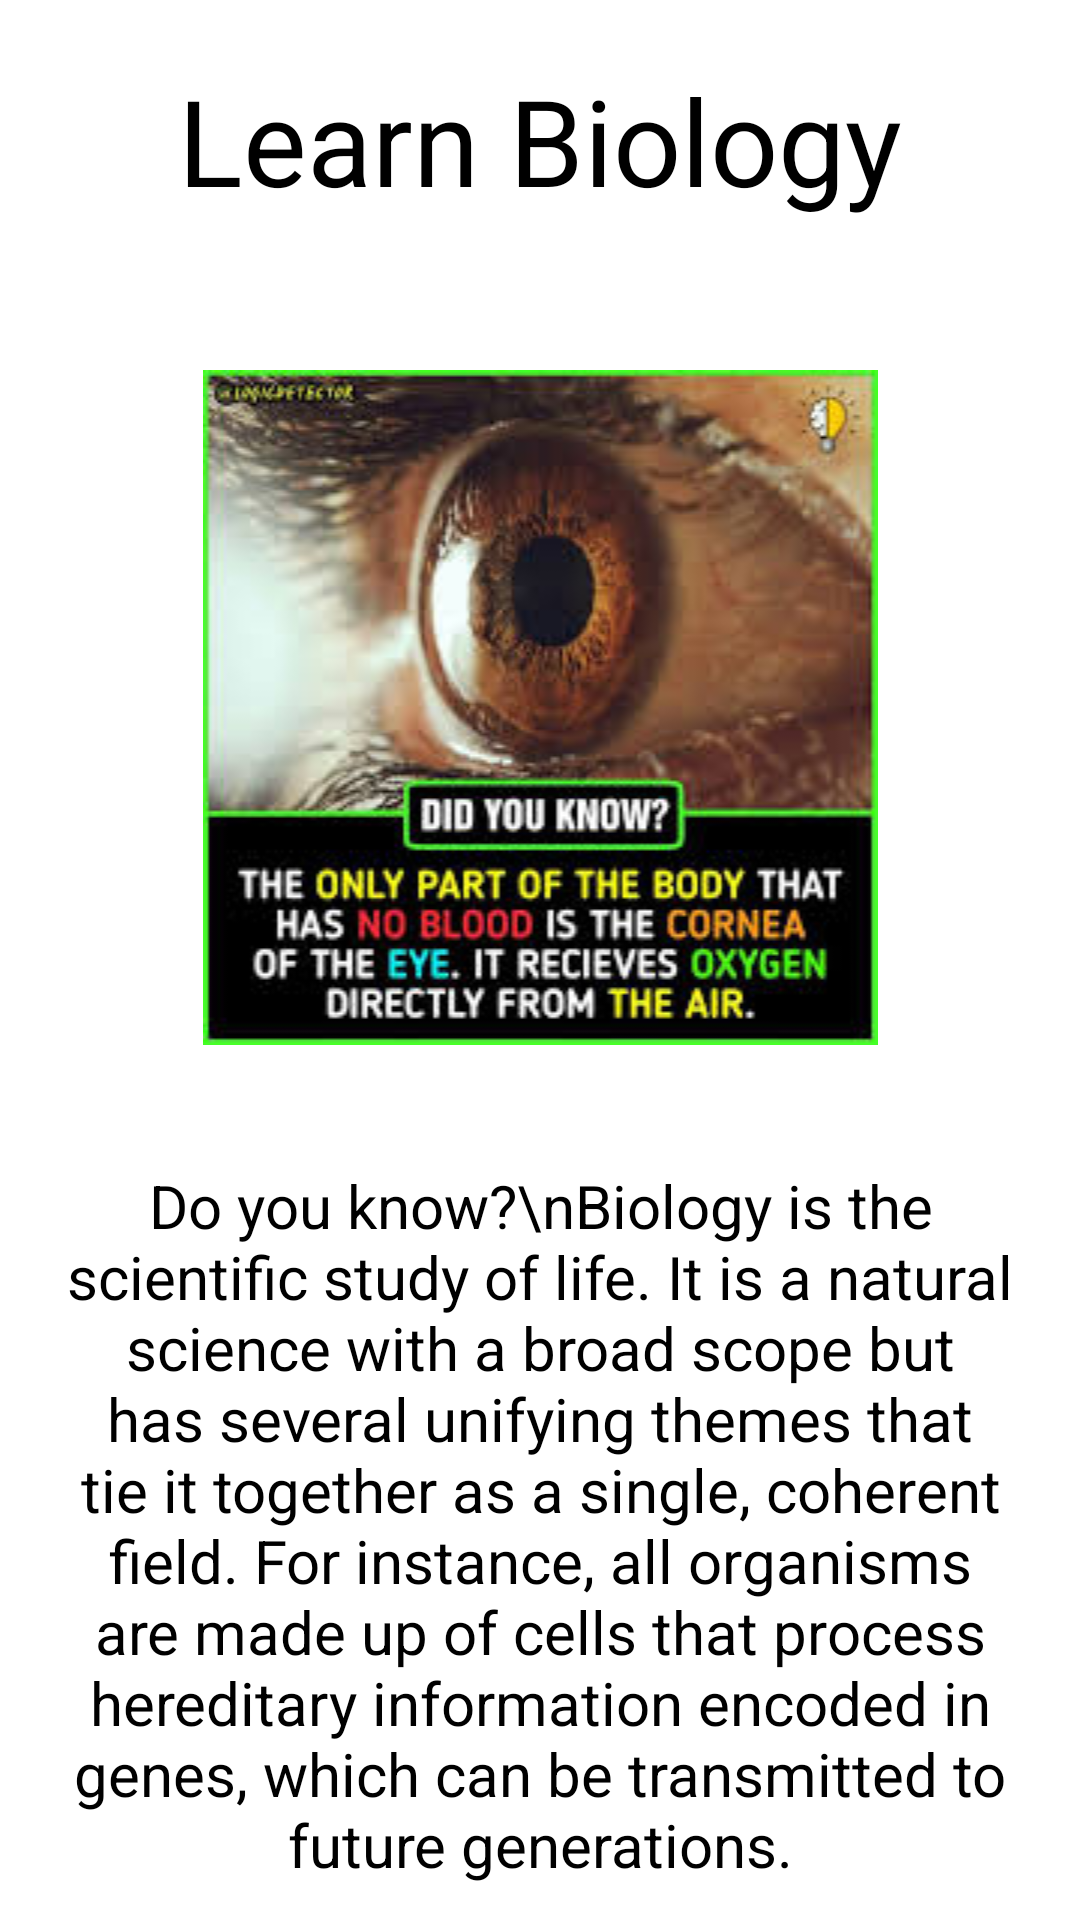

Produce the Android XML layout that renders to this screen, including the resource entries it uses.
<!-- AndroidManifest.xml: application theme Theme.LearnBiology -->
<!-- res/layout/activity_splash_screen.xml -->
<?xml version="1.0" encoding="utf-8"?>
<androidx.constraintlayout.widget.ConstraintLayout xmlns:android="http://schemas.android.com/apk/res/android"
    xmlns:app="http://schemas.android.com/apk/res-auto"
    xmlns:tools="http://schemas.android.com/tools"
    android:layout_width="match_parent"
    android:layout_height="match_parent"
    tools:context=".SplashScreen">


    <LinearLayout
        android:layout_width="match_parent"
        android:layout_height="match_parent"
        android:orientation="vertical">

        <TextView
            android:layout_width="match_parent"
            android:layout_height="wrap_content"
            android:text="Learn Biology"
            android:textColor="@color/black"
            android:textSize="40dp"
            android:textAlignment="center"
            android:layout_gravity="center"
            android:layout_marginTop="20dp"/>


        <ImageView
            android:layout_width="match_parent"
            android:layout_height="wrap_content"
            android:src="@drawable/img"
            android:layout_marginTop="50dp"
            android:layout_marginBottom="40dp"/>



        <TextView
            android:layout_width="match_parent"
            android:layout_height="wrap_content"
            android:text="Do you know?\nBiology is the scientific study of life. It is a natural science with a broad scope but has several unifying themes that tie it together as a single, coherent field. For instance, all organisms are made up of cells that process hereditary information encoded in genes, which can be transmitted to future generations."
            android:textColor="@color/black"
            android:textSize="20dp"
            android:textAlignment="center"
            android:layout_gravity="center"
            android:paddingStart="20dp"
            android:paddingEnd="20dp"/>



        <ProgressBar
            android:id="@+id/progressBar"
            android:layout_width="match_parent"
            android:layout_height="wrap_content"
            android:layout_marginTop="45dp"
            android:max="100"
            />



    </LinearLayout>




</androidx.constraintlayout.widget.ConstraintLayout>
<!-- resources referenced by this layout -->
<resources>
  <color name="black">#FF000000</color>
  <!-- drawable img: png bitmap (drawable, 108143 bytes) -->
  <style name="Theme.LearnBiology" parent="Theme.MaterialComponents.DayNight.NoActionBar">
          
          <item name="colorPrimary">@color/purple_500</item>
          <item name="colorPrimaryVariant">@color/purple_700</item>
          <item name="colorOnPrimary">@color/white</item>
          
          <item name="colorSecondary">@color/teal_200</item>
          <item name="colorSecondaryVariant">@color/teal_700</item>
          <item name="colorOnSecondary">@color/black</item>
          
          <item name="android:statusBarColor" tools:targetApi="l">?attr/colorPrimaryVariant</item>
          
      </style>
  <color name="purple_500">#FF6200EE</color>
  <color name="purple_700">#FF3700B3</color>
  <color name="white">#FFFFFFFF</color>
  <color name="teal_200">#FF03DAC5</color>
  <color name="teal_700">#FF018786</color>
</resources>
